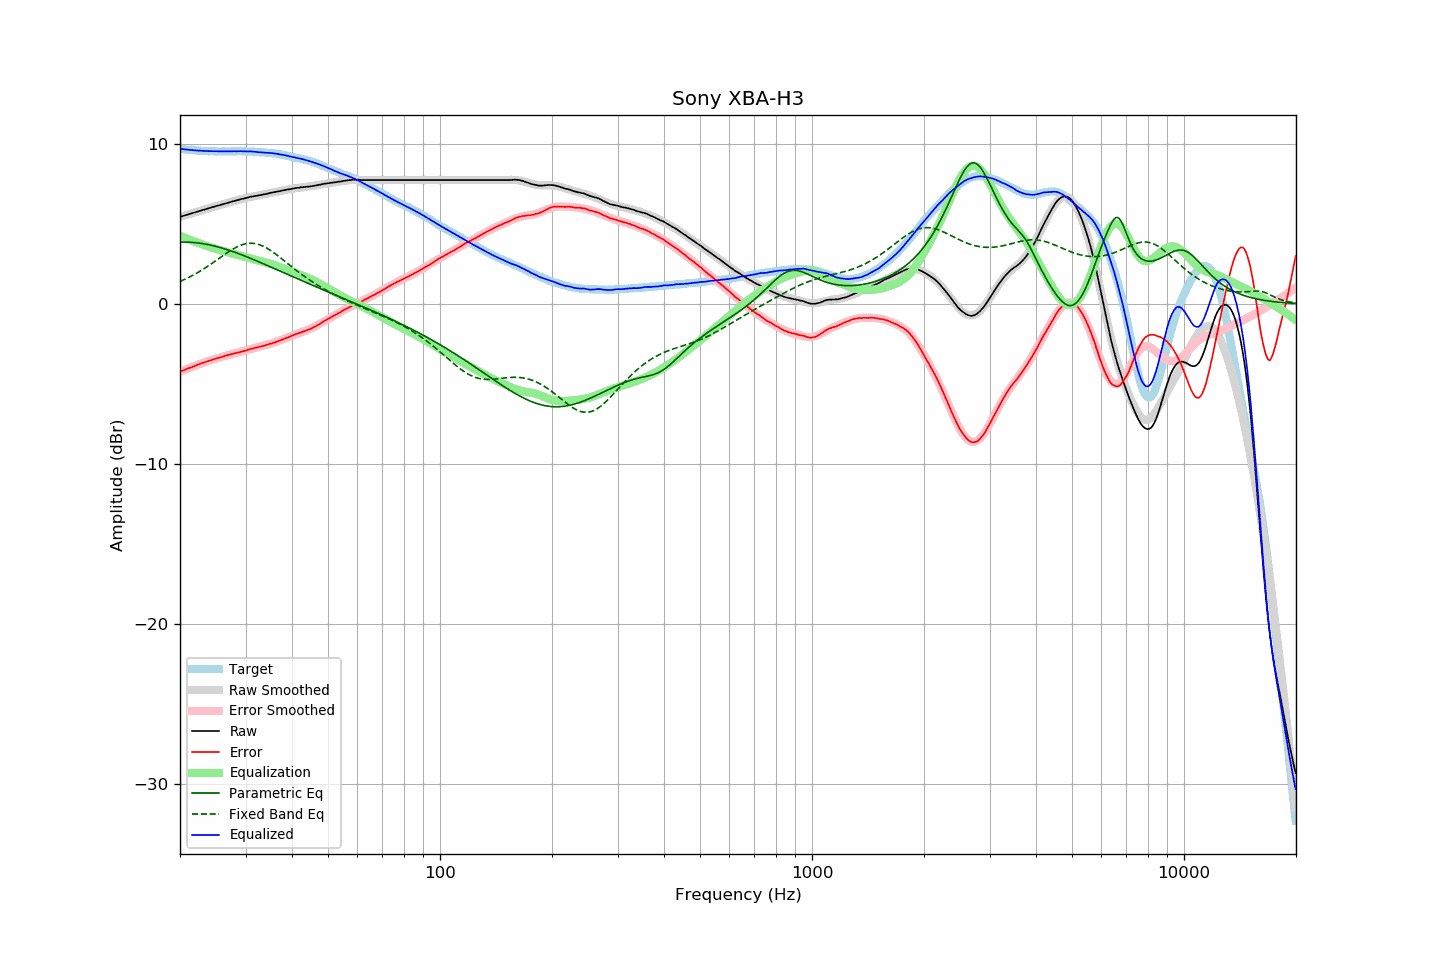

The file beside this chart, header and first rows:
frequency, raw, error, smoothed, error_smoothed, equalization, parametric_eq, fixed_band_eq, equalized_raw, equalized_smoothed, target
20.00, 5.43, -4.25, 5.43, -4.25, 4.25, 3.85, 1.39, 9.68, 9.68, 9.68
20.20, 5.46, -4.21, 5.46, -4.21, 4.21, 3.85, 1.44, 9.67, 9.67, 9.67
20.40, 5.49, -4.17, 5.49, -4.17, 4.17, 3.85, 1.48, 9.66, 9.66, 9.66
20.61, 5.52, -4.13, 5.52, -4.12, 4.12, 3.85, 1.53, 9.64, 9.64, 9.65
20.81, 5.55, -4.08, 5.55, -4.08, 4.08, 3.85, 1.57, 9.63, 9.63, 9.63
21.02, 5.58, -4.04, 5.58, -4.04, 4.04, 3.85, 1.62, 9.62, 9.62, 9.62
21.23, 5.61, -4.00, 5.61, -4.00, 4.00, 3.84, 1.67, 9.61, 9.61, 9.61
21.44, 5.64, -3.98, 5.64, -3.96, 3.96, 3.84, 1.73, 9.60, 9.60, 9.62
21.66, 5.67, -3.93, 5.67, -3.92, 3.92, 3.83, 1.78, 9.59, 9.59, 9.60
21.87, 5.70, -3.90, 5.70, -3.89, 3.89, 3.82, 1.83, 9.59, 9.59, 9.60
22.09, 5.73, -3.85, 5.73, -3.85, 3.85, 3.81, 1.89, 9.58, 9.58, 9.58
22.31, 5.76, -3.81, 5.76, -3.81, 3.81, 3.80, 1.95, 9.57, 9.57, 9.57
22.54, 5.79, -3.77, 5.79, -3.77, 3.77, 3.79, 2.01, 9.56, 9.56, 9.56
22.76, 5.82, -3.74, 5.82, -3.74, 3.74, 3.77, 2.07, 9.56, 9.56, 9.56
22.99, 5.85, -3.70, 5.85, -3.70, 3.70, 3.76, 2.13, 9.55, 9.55, 9.55
23.22, 5.88, -3.66, 5.88, -3.67, 3.67, 3.74, 2.19, 9.55, 9.55, 9.54
23.45, 5.91, -3.64, 5.91, -3.63, 3.63, 3.72, 2.26, 9.54, 9.54, 9.55
23.69, 5.94, -3.60, 5.94, -3.60, 3.60, 3.71, 2.32, 9.54, 9.54, 9.54
23.92, 5.97, -3.56, 5.97, -3.56, 3.56, 3.69, 2.39, 9.53, 9.53, 9.53
24.16, 6.00, -3.54, 6.00, -3.53, 3.53, 3.66, 2.46, 9.53, 9.53, 9.54
24.40, 6.03, -3.51, 6.03, -3.50, 3.50, 3.64, 2.53, 9.53, 9.53, 9.54
24.65, 6.06, -3.47, 6.06, -3.47, 3.47, 3.62, 2.60, 9.53, 9.53, 9.53
24.89, 6.09, -3.44, 6.09, -3.44, 3.44, 3.59, 2.67, 9.53, 9.53, 9.53
25.14, 6.12, -3.40, 6.12, -3.41, 3.41, 3.57, 2.74, 9.53, 9.52, 9.52
25.39, 6.14, -3.38, 6.15, -3.38, 3.38, 3.54, 2.81, 9.52, 9.52, 9.52
25.65, 6.17, -3.35, 6.17, -3.35, 3.35, 3.51, 2.88, 9.52, 9.52, 9.52
25.91, 6.20, -3.32, 6.20, -3.32, 3.32, 3.48, 2.96, 9.52, 9.52, 9.52
26.16, 6.23, -3.30, 6.23, -3.29, 3.29, 3.45, 3.03, 9.52, 9.52, 9.53
26.43, 6.26, -3.26, 6.26, -3.26, 3.26, 3.42, 3.10, 9.52, 9.52, 9.52
26.69, 6.29, -3.23, 6.29, -3.23, 3.23, 3.39, 3.17, 9.52, 9.52, 9.52
26.96, 6.32, -3.20, 6.32, -3.20, 3.20, 3.36, 3.23, 9.52, 9.52, 9.52
27.23, 6.34, -3.18, 6.34, -3.18, 3.18, 3.32, 3.30, 9.52, 9.52, 9.52
27.50, 6.37, -3.15, 6.37, -3.15, 3.15, 3.29, 3.36, 9.52, 9.52, 9.52
27.77, 6.40, -3.13, 6.40, -3.13, 3.13, 3.26, 3.42, 9.53, 9.53, 9.53
28.05, 6.43, -3.09, 6.43, -3.10, 3.10, 3.22, 3.48, 9.53, 9.53, 9.52
28.33, 6.45, -3.08, 6.46, -3.07, 3.07, 3.18, 3.53, 9.52, 9.53, 9.53
28.62, 6.48, -3.05, 6.48, -3.05, 3.05, 3.15, 3.58, 9.53, 9.53, 9.53
28.90, 6.51, -3.03, 6.51, -3.02, 3.02, 3.11, 3.62, 9.53, 9.53, 9.54
29.19, 6.54, -3.00, 6.54, -2.99, 2.99, 3.07, 3.66, 9.53, 9.53, 9.54
29.48, 6.56, -2.97, 6.56, -2.97, 2.97, 3.03, 3.70, 9.53, 9.53, 9.53
29.78, 6.58, -2.95, 6.59, -2.94, 2.94, 2.99, 3.73, 9.52, 9.52, 9.53
30.08, 6.61, -2.92, 6.61, -2.91, 2.91, 2.95, 3.75, 9.52, 9.52, 9.53
30.38, 6.63, -2.88, 6.63, -2.89, 2.89, 2.91, 3.77, 9.51, 9.52, 9.51
30.68, 6.66, -2.85, 6.65, -2.86, 2.86, 2.87, 3.78, 9.52, 9.51, 9.51
30.99, 6.69, -2.82, 6.68, -2.83, 2.83, 2.83, 3.78, 9.52, 9.51, 9.51
31.30, 6.70, -2.81, 6.70, -2.81, 2.81, 2.79, 3.78, 9.51, 9.50, 9.51
31.61, 6.72, -2.78, 6.72, -2.78, 2.78, 2.75, 3.77, 9.50, 9.50, 9.50
31.93, 6.74, -2.74, 6.74, -2.75, 2.75, 2.71, 3.75, 9.49, 9.49, 9.48
32.24, 6.75, -2.74, 6.76, -2.73, 2.73, 2.67, 3.73, 9.48, 9.48, 9.49
32.57, 6.77, -2.70, 6.77, -2.70, 2.70, 2.62, 3.70, 9.47, 9.47, 9.47
32.89, 6.79, -2.68, 6.79, -2.67, 2.67, 2.58, 3.67, 9.46, 9.47, 9.47
33.22, 6.81, -2.65, 6.81, -2.65, 2.65, 2.54, 3.63, 9.46, 9.46, 9.46
33.55, 6.83, -2.63, 6.83, -2.62, 2.62, 2.49, 3.58, 9.45, 9.45, 9.46
33.89, 6.85, -2.60, 6.85, -2.59, 2.59, 2.45, 3.53, 9.44, 9.45, 9.45
34.23, 6.87, -2.56, 6.87, -2.57, 2.57, 2.41, 3.48, 9.44, 9.44, 9.43
34.57, 6.89, -2.54, 6.89, -2.54, 2.54, 2.36, 3.42, 9.43, 9.43, 9.43
34.92, 6.92, -2.49, 6.91, -2.51, 2.51, 2.32, 3.35, 9.43, 9.42, 9.41
35.27, 6.94, -2.49, 6.94, -2.47, 2.47, 2.27, 3.29, 9.41, 9.41, 9.43
35.62, 6.96, -2.44, 6.96, -2.44, 2.44, 2.23, 3.22, 9.40, 9.40, 9.40
35.97, 6.98, -2.42, 6.98, -2.41, 2.41, 2.19, 3.14, 9.39, 9.39, 9.40
... 635 more rows
